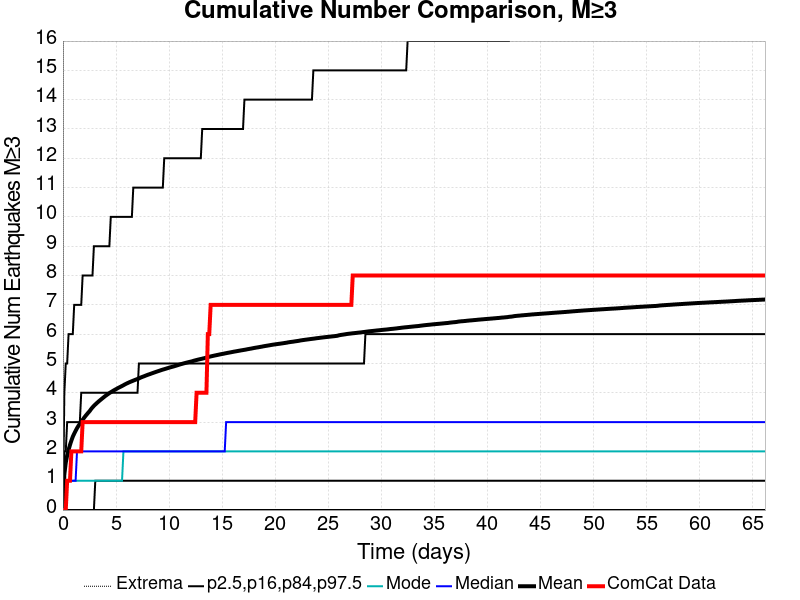

The data file committed next to this chart (first rows):
Time (days), ComCat Data, Simulation Mean, Simulation Median, Simulation Mode, Simulation Minimum, Simulation Maximum, 2.5 %-ile, 16 %-ile, 84 %-ile, 97.5 %-ile
0.0, 0.0, 0.0, 0.0, 0.0, 0.0, 0.0, 0.0, 0.0, 0.0, 0.0
0.1326, 0.0, 1.219, 1.0, 0.0, 0.0, 646.0, 0.0, 0.0, 2.0, 4.0
0.2652, 0.0, 1.615, 1.0, 0.0, 0.0, 821.0, 0.0, 0.0, 2.0, 5.0
0.3978, 1.0, 1.864, 1.0, 1.0, 0.0, 921.0, 0.0, 0.0, 3.0, 5.0
0.5303, 1.0, 2.054, 1.0, 1.0, 0.0, 973.0, 0.0, 0.0, 3.0, 6.0
0.6629, 1.0, 2.223, 1.0, 1.0, 0.0, 1044, 0.0, 0.0, 3.0, 6.0
0.7955, 2.0, 2.371, 1.0, 1.0, 0.0, 1091, 0.0, 0.0, 3.0, 6.0
0.9281, 2.0, 2.503, 1.0, 1.0, 0.0, 1180, 0.0, 0.0, 3.0, 6.0
1.061, 2.0, 2.606, 1.0, 1.0, 0.0, 1314, 0.0, 0.0, 3.0, 7.0
1.193, 2.0, 2.702, 1.0, 1.0, 0.0, 1414, 0.0, 0.0, 3.0, 7.0
1.326, 2.0, 2.793, 2.0, 1.0, 0.0, 1474, 0.0, 0.0, 3.0, 7.0
1.458, 2.0, 2.872, 2.0, 1.0, 0.0, 1533, 0.0, 0.0, 3.0, 7.0
1.591, 2.0, 2.942, 2.0, 1.0, 0.0, 1561, 0.0, 0.0, 3.0, 7.0
1.724, 2.0, 3.013, 2.0, 1.0, 0.0, 1600, 0.0, 0.0, 4.0, 7.0
1.856, 3.0, 3.079, 2.0, 1.0, 0.0, 1636, 0.0, 0.0, 4.0, 8.0
1.989, 3.0, 3.146, 2.0, 1.0, 0.0, 1671, 0.0, 0.0, 4.0, 8.0
2.121, 3.0, 3.208, 2.0, 1.0, 0.0, 1702, 0.0, 0.0, 4.0, 8.0
2.254, 3.0, 3.266, 2.0, 1.0, 0.0, 1731, 0.0, 0.0, 4.0, 8.0
2.387, 3.0, 3.323, 2.0, 1.0, 0.0, 1748, 0.0, 0.0, 4.0, 8.0
2.519, 3.0, 3.377, 2.0, 1.0, 0.0, 1772, 0.0, 0.0, 4.0, 8.0
2.652, 3.0, 3.444, 2.0, 1.0, 0.0, 1793, 0.0, 0.0, 4.0, 8.0
2.784, 3.0, 3.503, 2.0, 1.0, 0.0, 1817, 0.0, 0.0, 4.0, 8.0
2.917, 3.0, 3.554, 2.0, 1.0, 0.0, 1842, 0.0, 0.0, 4.0, 9.0
3.049, 3.0, 3.601, 2.0, 1.0, 0.0, 1865, 0.0, 1.0, 4.0, 9.0
3.182, 3.0, 3.647, 2.0, 1.0, 0.0, 1884, 0.0, 1.0, 4.0, 9.0
3.315, 3.0, 3.689, 2.0, 1.0, 0.0, 1908, 0.0, 1.0, 4.0, 9.0
3.447, 3.0, 3.731, 2.0, 1.0, 0.0, 1935, 0.0, 1.0, 4.0, 9.0
3.58, 3.0, 3.77, 2.0, 1.0, 0.0, 1948, 0.0, 1.0, 4.0, 9.0
3.712, 3.0, 3.81, 2.0, 1.0, 0.0, 1965, 0.0, 1.0, 4.0, 9.0
3.845, 3.0, 3.849, 2.0, 1.0, 0.0, 1985, 0.0, 1.0, 4.0, 9.0
3.978, 3.0, 3.888, 2.0, 1.0, 0.0, 1993, 0.0, 1.0, 4.0, 9.0
4.11, 3.0, 3.921, 2.0, 1.0, 0.0, 2008, 0.0, 1.0, 4.0, 9.0
4.243, 3.0, 3.956, 2.0, 1.0, 0.0, 2018, 0.0, 1.0, 4.0, 9.0
4.375, 3.0, 3.99, 2.0, 1.0, 0.0, 2028, 0.0, 1.0, 4.0, 9.0
4.508, 3.0, 4.02, 2.0, 1.0, 0.0, 2045, 0.0, 1.0, 4.0, 10.0
4.641, 3.0, 4.049, 2.0, 1.0, 0.0, 2059, 0.0, 1.0, 4.0, 10.0
4.773, 3.0, 4.078, 2.0, 1.0, 0.0, 2073, 0.0, 1.0, 4.0, 10.0
4.906, 3.0, 4.106, 2.0, 1.0, 0.0, 2079, 0.0, 1.0, 4.0, 10.0
5.038, 3.0, 4.131, 2.0, 1.0, 0.0, 2090, 0.0, 1.0, 4.0, 10.0
5.171, 3.0, 4.16, 2.0, 1.0, 0.0, 2106, 0.0, 1.0, 4.0, 10.0
5.303, 3.0, 4.184, 2.0, 1.0, 0.0, 2115, 0.0, 1.0, 4.0, 10.0
5.436, 3.0, 4.208, 2.0, 1.0, 0.0, 2123, 0.0, 1.0, 4.0, 10.0
5.569, 3.0, 4.233, 2.0, 1.0, 0.0, 2128, 0.0, 1.0, 4.0, 10.0
5.701, 3.0, 4.258, 2.0, 2.0, 0.0, 2136, 0.0, 1.0, 4.0, 10.0
5.834, 3.0, 4.286, 2.0, 2.0, 0.0, 2148, 0.0, 1.0, 4.0, 10.0
5.966, 3.0, 4.31, 2.0, 2.0, 0.0, 2158, 0.0, 1.0, 4.0, 10.0
6.099, 3.0, 4.333, 2.0, 2.0, 0.0, 2173, 0.0, 1.0, 4.0, 10.0
6.232, 3.0, 4.355, 2.0, 2.0, 0.0, 2186, 0.0, 1.0, 4.0, 10.0
6.364, 3.0, 4.376, 2.0, 2.0, 0.0, 2196, 0.0, 1.0, 4.0, 10.0
6.497, 3.0, 4.396, 2.0, 2.0, 0.0, 2201, 0.0, 1.0, 4.0, 10.0
6.629, 3.0, 4.415, 2.0, 2.0, 0.0, 2209, 0.0, 1.0, 4.0, 11.0
6.762, 3.0, 4.435, 2.0, 2.0, 0.0, 2214, 0.0, 1.0, 4.0, 11.0
6.894, 3.0, 4.454, 2.0, 2.0, 0.0, 2224, 0.0, 1.0, 4.0, 11.0
7.027, 3.0, 4.472, 2.0, 2.0, 0.0, 2228, 0.0, 1.0, 4.0, 11.0
7.16, 3.0, 4.49, 2.0, 2.0, 0.0, 2233, 0.0, 1.0, 5.0, 11.0
7.292, 3.0, 4.515, 2.0, 2.0, 0.0, 2239, 0.0, 1.0, 5.0, 11.0
7.425, 3.0, 4.534, 2.0, 2.0, 0.0, 2242, 0.0, 1.0, 5.0, 11.0
7.557, 3.0, 4.553, 2.0, 2.0, 0.0, 2250, 0.0, 1.0, 5.0, 11.0
7.69, 3.0, 4.571, 2.0, 2.0, 0.0, 2254, 0.0, 1.0, 5.0, 11.0
7.823, 3.0, 4.591, 2.0, 2.0, 0.0, 2262, 0.0, 1.0, 5.0, 11.0
... 440 more rows
